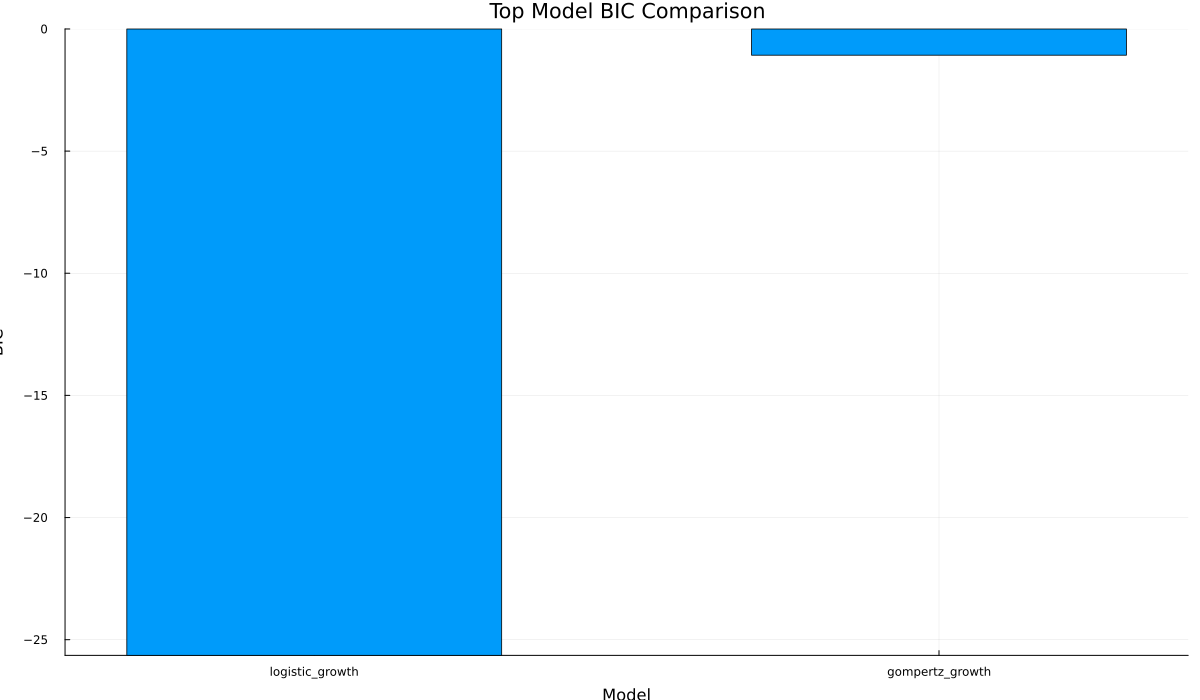

Values plotted in this chart, from the file beside it:
model, bic
logistic_growth, -25.64
gompertz_growth, -1.073
